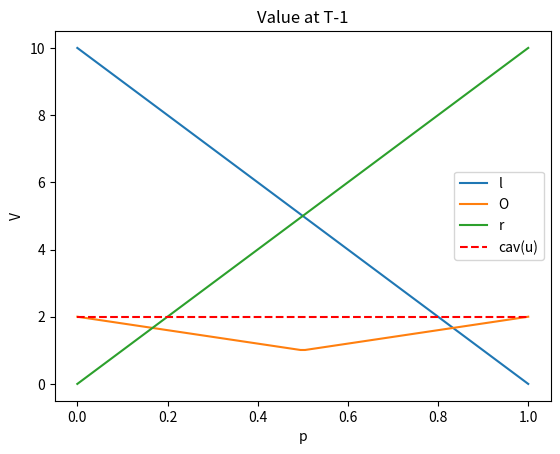
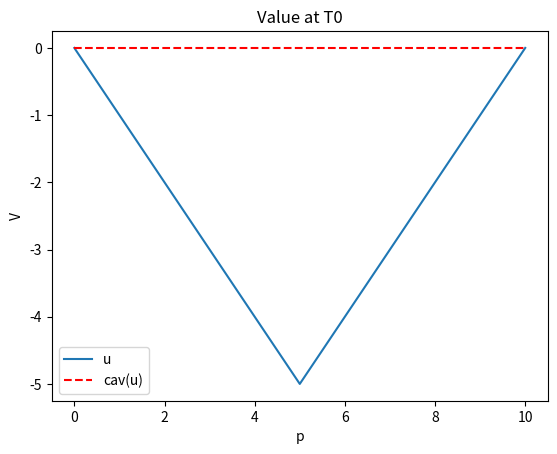

The script that saved these images, in order:
import numpy as np
# get some numbers for easier calculations
import itertools
import matplotlib.pyplot as plt

# states, types, and actions
states = ['L', 'l', 'O', 'r', 'R']
types = ['L', 'R']
actions = ['L', 'R']

"""
P1 strategy
"""

# final value for type L
val_L_T = np.zeros((len(states), len(states)))
val_L_T[np.triu_indices(5, k=1)] = 2
val_L_T[np.triu_indices(5, k=2)] = 10

# final value for type R
val_R_T = val_L_T.T

a_pairs = itertools.product(states, repeat=2)
a_pairs = np.array(list(a_pairs))

a_pairs = np.array([[''.join(a_pairs[i, :]) for i in range(len(a_pairs))]])  # make array of action pairs

a_pairs = a_pairs.reshape(5, 5)

def get_av_val(val_a, val_b, p):
    return p*val_b + (1-p) * val_a

def get_prev_val(game_dict, s):  # game dict maps states --> payoff | s - states in grid
    temp = np.zeros(s.shape)
    for i in range(1, 4):
        payoff = np.zeros((2, 2))  # payoff matrix for the game
        payoff[0, 0] = game_dict[s[0, i - 1]]  # left left
        payoff[1, 0] = game_dict[s[4, i - 1]]  # right left
        payoff[0, 1] = game_dict[s[0, i + 1]]  # left right
        payoff[1, 1] = game_dict[s[4, i + 1]]  # right right

        # now find maximin
        temp[1, i] = np.max(np.min(payoff, 1))

    temp[2:4, 1:4] = temp[1, 1:4]  # symmetric

    return temp

# try manually for T-1 stage
av_game = get_av_val(val_R_T, val_L_T, 0.25)  # value of average game at time T
av_game_dict = dict(zip(list(a_pairs.flatten()), list(av_game.flatten())))

val_1 = get_prev_val(av_game_dict, a_pairs)

print(av_game)
print(val_1)

ps = np.linspace(0, 1, 100)
l = []  # state l for p2
O = []  # state O for p2
r = []  # state r for P2
for p in ps:
    av_game = get_av_val(val_R_T, val_L_T, p)
    av_dict = dict(zip(list(a_pairs.flatten()), list(av_game.flatten())))
    val_0 = get_prev_val(av_dict, a_pairs)
    l.append(val_0[1, 1])
    O.append(val_0[1, 2])
    r.append(val_0[1, 3])

plt.figure(1)
plt.plot(ps, l, label="l")
plt.plot(ps, O, label="O")
plt.plot(ps, r, label="r")
plt.hlines(y=O[0], xmin=ps[0], xmax=ps[-1], color='red', linestyles='dashed', label="cav(u)")
plt.legend()
plt.xlabel('p')
plt.ylabel('V')
plt.title("Value at T-1")
plt.show()

"""
P2 strategy
"""

p_hat = 10

def get_game_val(val, p):
    return p*val

def get_prev_val_2(game_dict, s):  # game dict maps states --> payoff | s - states in grid
    temp = np.zeros(s.shape)
    for i in range(1, 4):
        payoff = np.zeros((2, 2))  # payoff matrix for the game
        payoff[0, 0] = game_dict[s[0, i - 1]]  # left left
        payoff[1, 0] = game_dict[s[4, i - 1]]  # right left
        payoff[0, 1] = game_dict[s[0, i + 1]]  # left right
        payoff[1, 1] = game_dict[s[4, i + 1]]  # right right

        # now find maximin
        temp[1, i] = np.max(np.min(payoff, 0))

    temp[2:4, 1:4] = temp[1, 1:4]  # symmetric

    return temp

min_game = np.minimum(p_hat-val_L_T, (10 - p_hat)-val_R_T)
min_game_dict = dict(zip(list(a_pairs.flatten()), list(min_game.flatten())))

val_2 = get_prev_val_2(min_game_dict, a_pairs)

print(min_game)
print(val_2)

ps_hat = np.linspace(0, 10, 101)
val_2_p_t1 = np.zeros((ps_hat.shape[0], a_pairs.shape[0], a_pairs.shape[1]))

for i in range(len(ps_hat)):
    min_game = np.minimum(ps_hat[i] - val_L_T, (10 - ps_hat[i]) - val_R_T)
    min_game_dict = dict(zip(list(a_pairs.flatten()), list(min_game.flatten())))
    val_2_p_t1[i] = get_prev_val_2(min_game_dict, a_pairs)

val_2_p_t0 = np.zeros((ps_hat.shape[0], 2, 2))

for i in range(val_2_p_t0.shape[1]):
    for j in range(val_2_p_t0.shape[2]):
        val_2_p_t0[:, i, j] = val_2_p_t1[:, 2*i+1, 2*j+1]

payoff_t0 = np.zeros(ps_hat.shape[0])
strategy_t0 = list()

for i in range(val_2_p_t0.shape[0]):
    payoff_t0[i] = np.max(np.min(val_2_p_t0[i, :, :], 0))
    strategy_t0.append(actions[np.argmax(np.min(val_2_p_t0[i, :, :], 0))])

plt.figure(2)
plt.plot(ps_hat, payoff_t0, label="u")
plt.hlines(y=0, xmin=ps_hat[0], xmax=ps_hat[-1], color='red', linestyles='dashed', label="cav(u)")
plt.legend()
plt.xlabel('p')
plt.ylabel('V')
plt.title("Value at T0")
plt.show()




